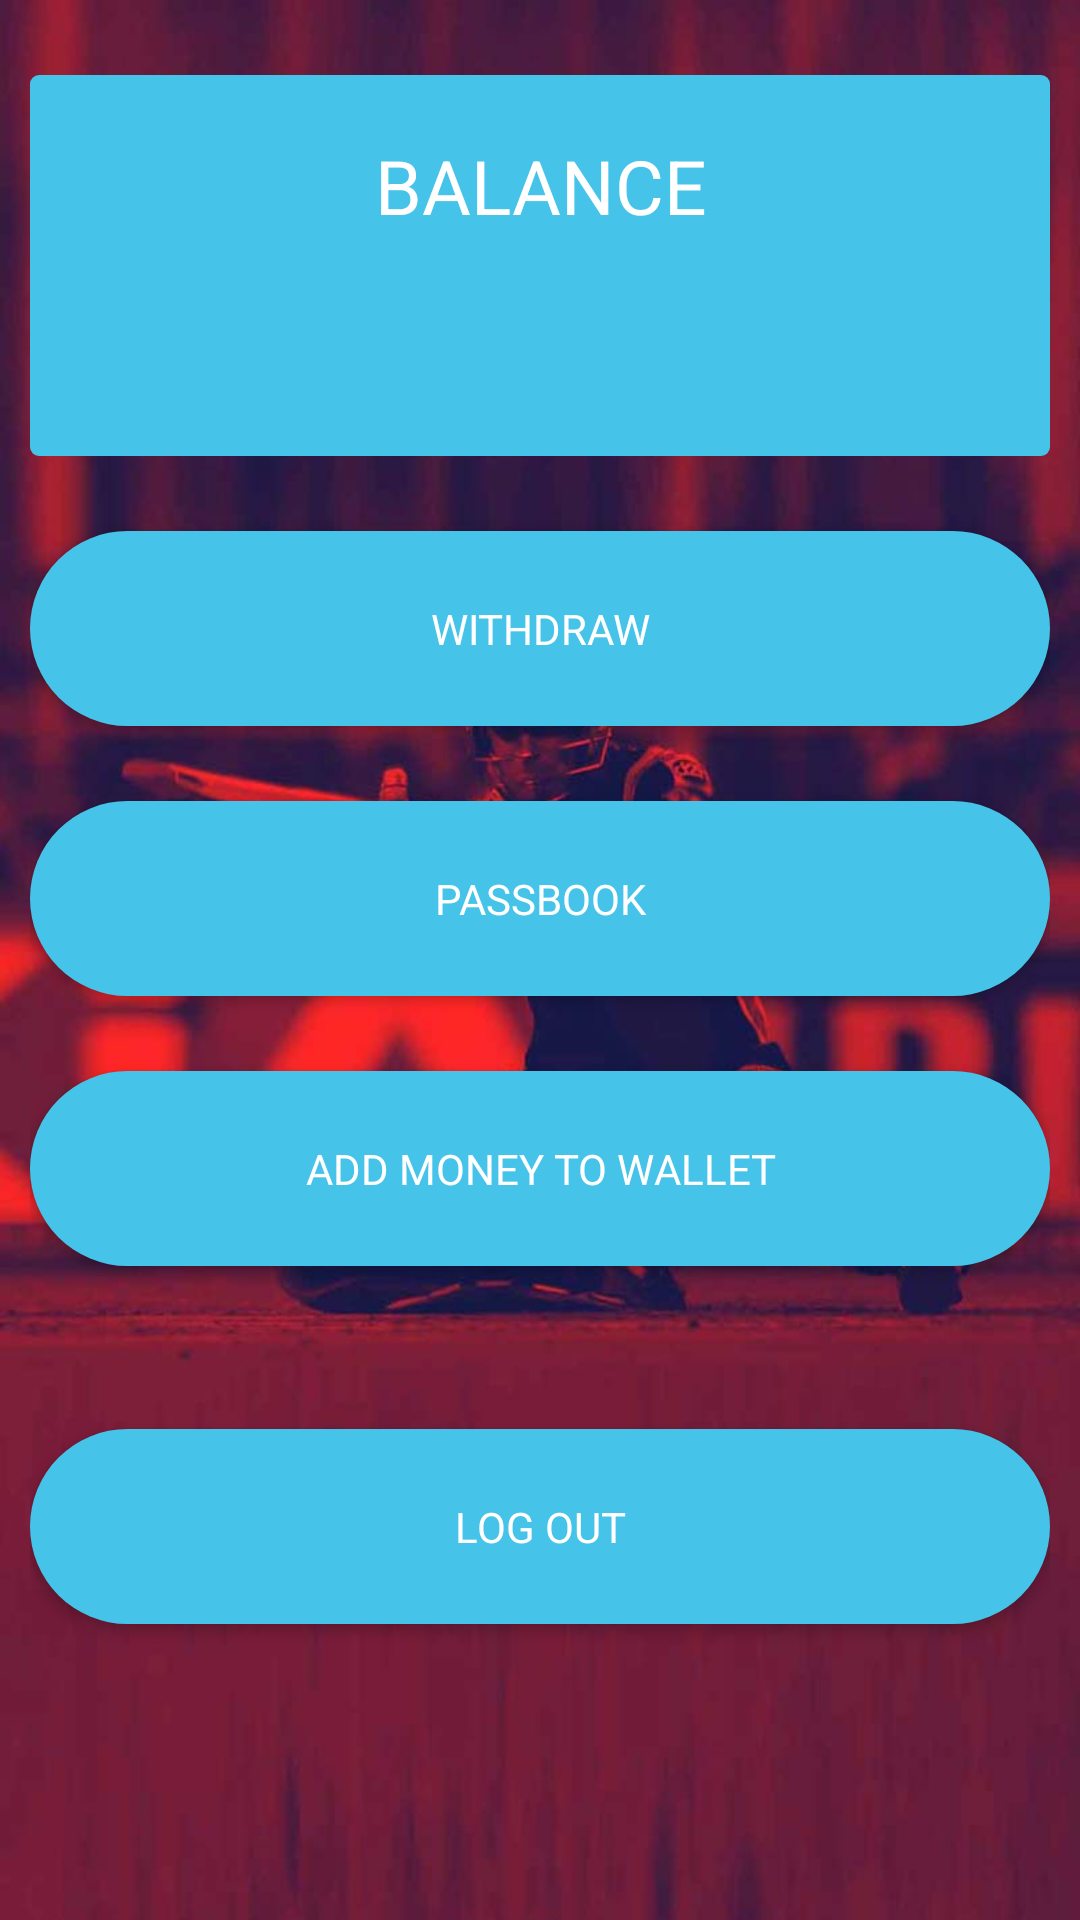

Reconstruct the res/layout file that produces this screen, plus the resources it refers to.
<!-- AndroidManifest.xml: activity theme BrowserActivityTheme -->
<!-- res/layout/activity_account.xml -->
<androidx.core.widget.NestedScrollView
    android:layout_width="match_parent"
    android:layout_height="wrap_content"
    xmlns:android="http://schemas.android.com/apk/res/android">

    <LinearLayout
        android:layout_width="match_parent"
        android:layout_height="wrap_content"
        android:orientation="vertical"
        android:gravity="center"
        android:padding="@dimen/news_inside_item_margin">

        <LinearLayout
            android:layout_width="match_parent"
            android:layout_height="wrap_content"
            android:orientation="vertical"
            android:layout_marginTop="15dp"
            android:layout_marginBottom="10dp"
            android:background="@drawable/item_back_list">

            <TextView
                android:layout_width="match_parent"
                android:layout_height="wrap_content"
                android:paddingTop="20dp"
                android:gravity="center"
                android:text="BALANCE"
                android:textSize="25sp"
                android:textColor="@color/white"/>

            <TextView
                android:id="@+id/moneyTextView"
                android:layout_width="match_parent"
                android:layout_height="wrap_content"
                android:paddingBottom="20dp"
                android:gravity="center"
                android:textSize="40sp"
                android:textColor="@color/white"/>

        </LinearLayout>

        <Button
            android:id="@+id/withDrawButton"
            android:layout_width="match_parent"
            android:layout_height="65dp"
            android:layout_marginTop="15dp"
            android:layout_marginBottom="10dp"
            android:background="@drawable/item_back_round"
            android:text="Withdraw"
            android:textColor="@color/white"/>

        <Button
            android:id="@+id/passbookButton"
            android:layout_width="match_parent"
            android:layout_height="65dp"
            android:layout_marginTop="15dp"
            android:layout_marginBottom="10dp"
            android:background="@drawable/item_back_round"
            android:text="Passbook"
            android:textColor="@color/white"/>

        <Button
            android:id="@+id/addMoneyButton"
            android:layout_width="match_parent"
            android:layout_height="65dp"
            android:layout_marginTop="15dp"
            android:layout_marginBottom="10dp"
            android:background="@drawable/item_back_round"
            android:text="Add Money To Wallet"
            android:textColor="@color/white"/>

        <TextView
            android:id="@+id/loginIDTextView"
            android:layout_width="wrap_content"
            android:layout_height="wrap_content"
            android:layout_margin="5dp"
            android:textSize="18sp"
            android:textColor="@color/white" />

        <Button
            android:id="@+id/logOutButton"
            android:layout_width="match_parent"
            android:layout_height="65dp"
            android:layout_marginTop="10dp"
            android:layout_marginBottom="10dp"
            android:background="@drawable/item_back_round"
            android:text="@string/log_out"
            android:textColor="@color/white"/>

    </LinearLayout>

</androidx.core.widget.NestedScrollView>
<!-- resources referenced by this layout -->
<resources>
  <color name="white">#ffffff</color>
  <dimen name="news_inside_item_margin">10dp</dimen>
  <!-- drawable item_back_list (drawable) -->
  <?xml version="1.0" encoding="utf-8"?>
  <selector
      xmlns:android="http://schemas.android.com/apk/res/android"
      android:enterFadeDuration="100"
      android:exitFadeDuration="200">
  
      <item android:state_pressed="true">
          <shape>
              <solid android:color="@color/status_bar"/>
              <corners android:radius="3dp"/>
          </shape>
      </item>
  
      <item>
          <shape>
              <solid android:color="@color/default_color"/>
              <corners android:radius="3dp"/>
         </shape>
      </item>
  </selector>
  <!-- drawable item_back_round (drawable) -->
  <?xml version="1.0" encoding="utf-8"?>
  <selector xmlns:android="http://schemas.android.com/apk/res/android"
      android:enterFadeDuration="100"
      android:exitFadeDuration="200">
  
      <item android:state_pressed="true">
          <shape>
              <solid android:color="@color/status_bar"/>
              <corners android:radius="40dp"/>
          </shape>
      </item>
  
      <item>
          <shape>
              <solid android:color="@color/default_color"/>
              <corners android:radius="40dp"/>
          </shape>
      </item>
  </selector>
  <string name="log_out">Log Out</string>
  <style name="BrowserActivityTheme" parent="Theme.AppCompat.DayNight.NoActionBar">
          <item name="android:textColor">@color/textColor</item>
          <item name="android:textColorHighlight">@color/color_button</item>
          <item name="android:windowBackground">@drawable/wall</item>
          <item name="android:windowAnimationStyle">@null</item>
          <item name="android:statusBarColor" tools:ignore="NewApi">@color/status_bar</item>
          <item name="fontFamily">@font/futuraopti</item>
      </style>
  <color name="status_bar">#2B849F</color>
  <color name="default_color">#45C3E8</color>
  <color name="textColor">#4d4d4d</color>
  <color name="color_button">#c7c7c7</color>
  <!-- drawable wall: jpg bitmap (drawable, 46276 bytes) -->
</resources>
